Image classification data set "Zeytin_224x224_Augmented" (omersuyank/OliveDiseases on GitHub). Class labels (3): kus gozu mantari, pas akari, saglikli.

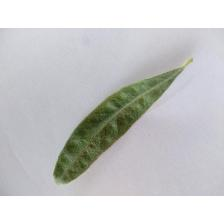
Label: pas akari

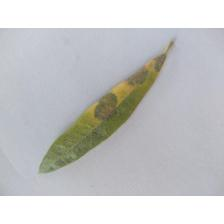
Label: kus gozu mantari

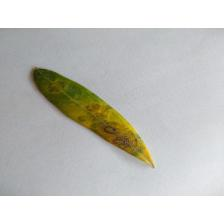
Label: kus gozu mantari

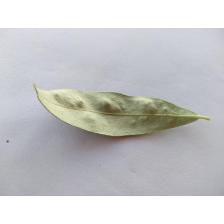
Label: pas akari

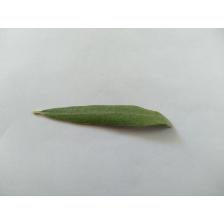
Label: saglikli

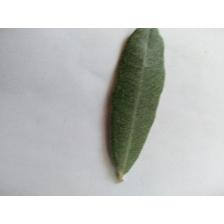
Label: saglikli
